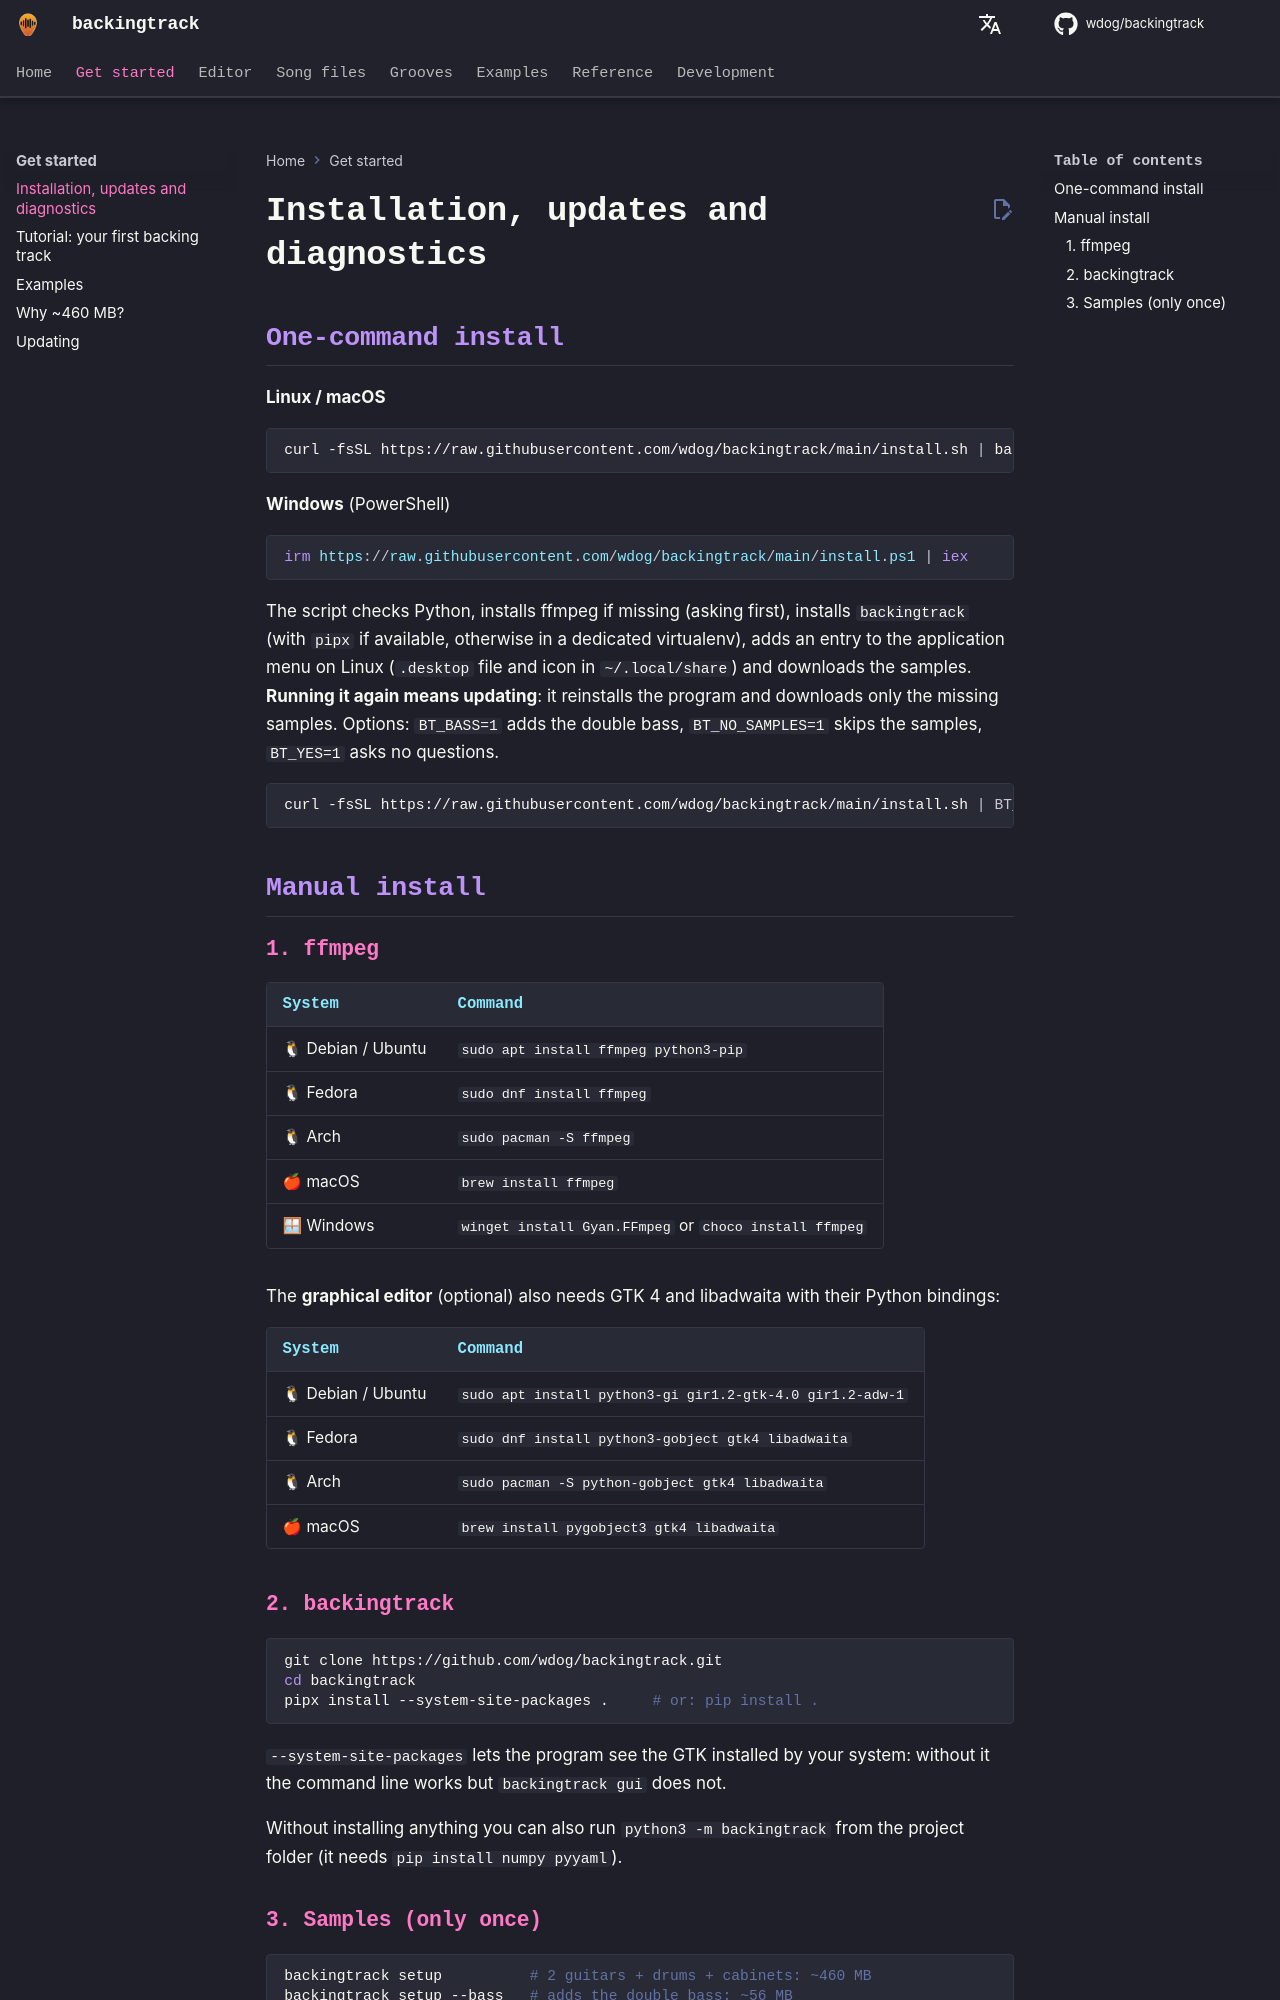

repository: wdog/backingtrack · page: start/install/index.html · generator: mkdocs

# Installation, updates and diagnostics



## One-command install

**Linux / macOS**

```sh
curl -fsSL https://raw.githubusercontent.com/wdog/backingtrack/main/install.sh | bash
```

**Windows** (PowerShell)

```powershell
irm https://raw.githubusercontent.com/wdog/backingtrack/main/install.ps1 | iex
```

The script checks Python, installs ffmpeg if missing (asking first), installs `backingtrack`
(with `pipx` if available, otherwise in a dedicated virtualenv), adds an entry to the application menu on Linux
(`.desktop` file and icon in `~/.local/share`) and downloads the samples.
**Running it again means updating**: it reinstalls the program and downloads only the missing samples.
Options: `BT_BASS=1` adds the double bass, `BT_NO_SAMPLES=1` skips the samples, `BT_YES=1` asks no questions.

```sh
curl -fsSL https://raw.githubusercontent.com/wdog/backingtrack/main/install.sh | BT_BASS=1 bash
```

## Manual install

### 1. ffmpeg

| System | Command |
|---|---|
| 🐧 Debian / Ubuntu | `sudo apt install ffmpeg python3-pip` |
| 🐧 Fedora | `sudo dnf install ffmpeg` |
| 🐧 Arch | `sudo pacman -S ffmpeg` |
| 🍎 macOS | `brew install ffmpeg` |
| 🪟 Windows | `winget install Gyan.FFmpeg` or `choco install ffmpeg` |

The **graphical editor** (optional) also needs GTK 4 and libadwaita with their Python bindings:

| System | Command |
|---|---|
| 🐧 Debian / Ubuntu | `sudo apt install python3-gi gir1.2-gtk-4.0 gir1.2-adw-1` |
| 🐧 Fedora | `sudo dnf install python3-gobject gtk4 libadwaita` |
| 🐧 Arch | `sudo pacman -S python-gobject gtk4 libadwaita` |
| 🍎 macOS | `brew install pygobject3 gtk4 libadwaita` |

### 2. backingtrack

```sh
git clone https://github.com/wdog/backingtrack.git
cd backingtrack
pipx install --system-site-packages .     # or: pip install .
```

`--system-site-packages` lets the program see the GTK installed by your system: without it the command line
works but `backingtrack gui` does not.

Without installing anything you can also run `python3 -m backingtrack` from the project folder
(it needs `pip install numpy pyyaml`).
